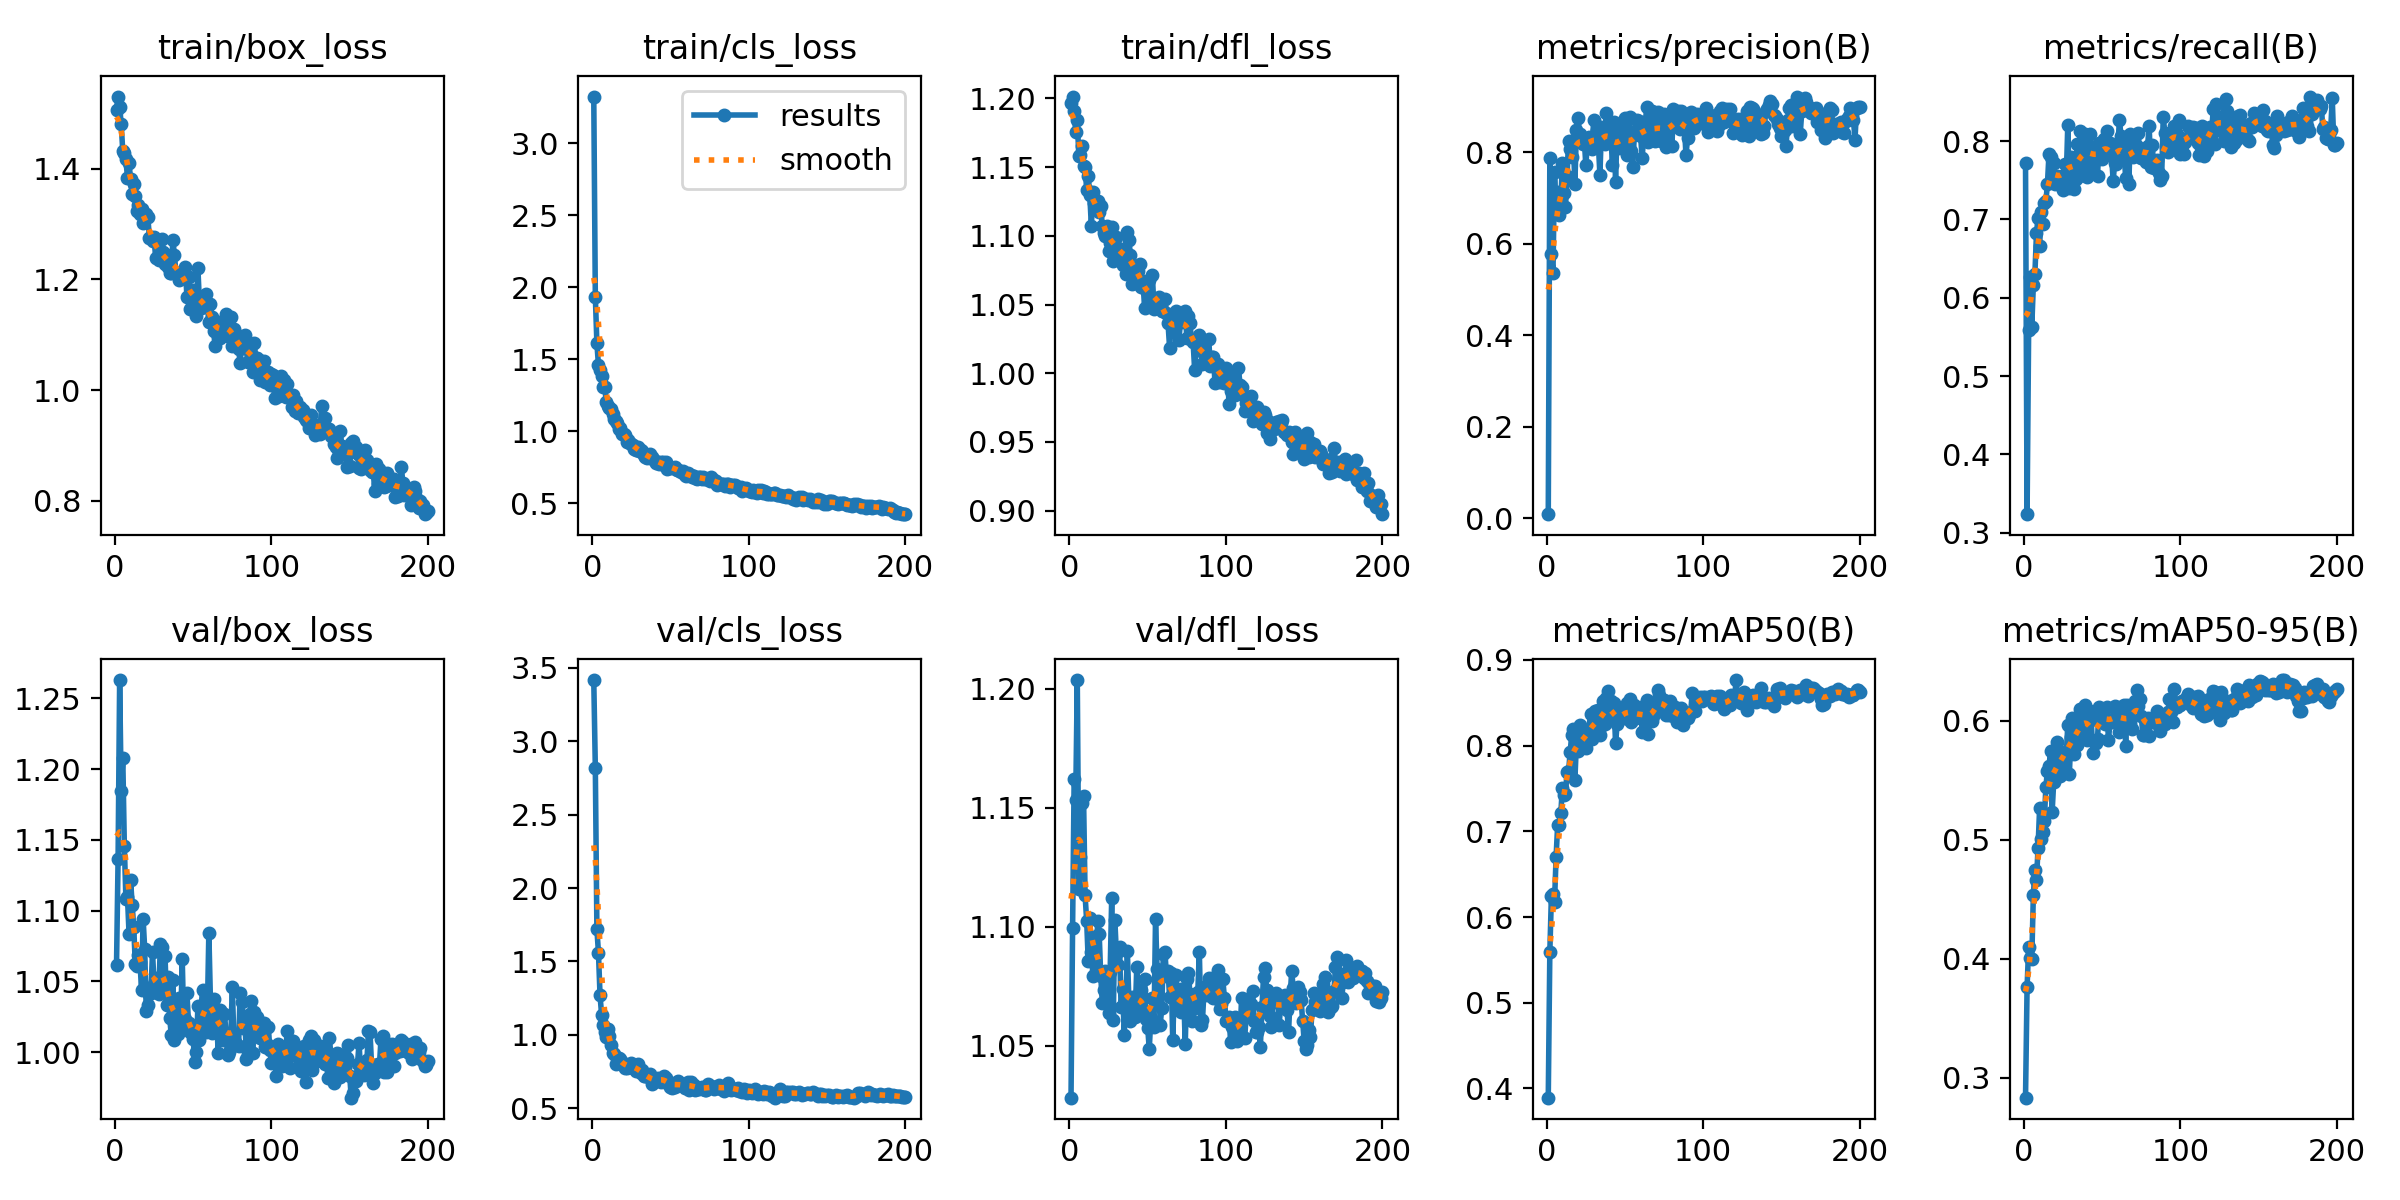

Values plotted in this chart, from the file beside it:
epoch, time, train/box_loss, train/cls_loss, train/dfl_loss, metrics/precision(B), metrics/recall(B), metrics/mAP50(B), metrics/mAP50-95(B), val/box_loss, val/cls_loss, val/dfl_loss, lr/pg0, lr/pg1, lr/pg2
1, 15.97, 1.506, 3.326, 1.197, 0.00926, 0.7722, 0.3892, 0.2832, 1.062, 3.416, 1.028, 0.0002488, 0.0002488, 0.0002488
2, 30.12, 1.531, 1.936, 1.201, 0.7875, 0.3237, 0.5591, 0.3762, 1.136, 2.817, 1.099, 0.0005026, 0.0005026, 0.0005026
3, 43.16, 1.512, 1.61, 1.191, 0.5776, 0.5594, 0.6246, 0.4096, 1.263, 1.719, 1.162, 0.0007539, 0.0007539, 0.0007539
4, 56.09, 1.481, 1.458, 1.175, 0.5354, 0.6265, 0.6272, 0.4005, 1.184, 1.56, 1.153, 0.0007576, 0.0007576, 0.0007576
5, 68.93, 1.432, 1.426, 1.184, 0.7567, 0.5631, 0.6177, 0.3998, 1.208, 1.27, 1.204, 0.0007538, 0.0007538, 0.0007538
6, 81.73, 1.429, 1.38, 1.158, 0.6707, 0.616, 0.67, 0.4533, 1.146, 1.138, 1.116, 0.00075, 0.00075, 0.00075
7, 93.94, 1.418, 1.305, 1.159, 0.7128, 0.6307, 0.7073, 0.4745, 1.108, 1.067, 1.129, 0.0007462, 0.0007462, 0.0007462
8, 107.4, 1.384, 1.305, 1.165, 0.6635, 0.6823, 0.7074, 0.4657, 1.11, 1.023, 1.152, 0.0007424, 0.0007424, 0.0007424
9, 119.6, 1.411, 1.205, 1.151, 0.6871, 0.702, 0.721, 0.493, 1.084, 0.9841, 1.155, 0.0007385, 0.0007385, 0.0007385
10, 132.4, 1.381, 1.178, 1.15, 0.7771, 0.6659, 0.7501, 0.5263, 1.122, 1.039, 1.113, 0.0007347, 0.0007347, 0.0007347
11, 144.9, 1.354, 1.162, 1.134, 0.7118, 0.7088, 0.7428, 0.501, 1.104, 0.9906, 1.103, 0.0007309, 0.0007309, 0.0007309
12, 157.5, 1.372, 1.156, 1.144, 0.6794, 0.6945, 0.7437, 0.5065, 1.088, 0.9314, 1.086, 0.0007271, 0.0007271, 0.0007271
13, 170.2, 1.351, 1.118, 1.13, 0.7487, 0.7207, 0.7692, 0.5156, 1.063, 0.8797, 1.104, 0.0007233, 0.0007233, 0.0007233
14, 183, 1.324, 1.084, 1.107, 0.8244, 0.7228, 0.7705, 0.544, 1.061, 0.8672, 1.089, 0.0007195, 0.0007195, 0.0007195
15, 195.4, 1.335, 1.073, 1.132, 0.8065, 0.7447, 0.7926, 0.5579, 1.069, 0.8014, 1.079, 0.0007157, 0.0007157, 0.0007157
16, 207.1, 1.319, 1.059, 1.124, 0.7889, 0.7836, 0.8128, 0.5616, 1.064, 0.8444, 1.095, 0.0007119, 0.0007119, 0.0007119
17, 219.5, 1.328, 1.018, 1.123, 0.8242, 0.7793, 0.8197, 0.5741, 1.044, 0.8417, 1.081, 0.0007081, 0.0007081, 0.0007081
18, 232, 1.302, 1.025, 1.125, 0.7302, 0.7515, 0.7602, 0.5229, 1.094, 0.839, 1.102, 0.0007043, 0.0007043, 0.0007043
19, 244.6, 1.317, 0.981, 1.117, 0.8492, 0.7721, 0.8025, 0.5484, 1.073, 0.8166, 1.097, 0.0007005, 0.0007005, 0.0007005
20, 257.3, 1.317, 0.9784, 1.121, 0.8743, 0.7455, 0.7934, 0.5583, 1.029, 0.789, 1.079, 0.0006967, 0.0006967, 0.0006967
21, 270.4, 1.314, 0.9757, 1.107, 0.8395, 0.7549, 0.8237, 0.5825, 1.034, 0.7724, 1.068, 0.0006929, 0.0006929, 0.0006929
22, 283.4, 1.275, 0.9277, 1.102, 0.8238, 0.7528, 0.8053, 0.5683, 1.041, 0.772, 1.073, 0.0006891, 0.0006891, 0.0006891
23, 296.5, 1.276, 0.9409, 1.1, 0.8174, 0.7525, 0.7989, 0.5531, 1.042, 0.7931, 1.081, 0.0006853, 0.0006853, 0.0006853
24, 308.8, 1.27, 0.9182, 1.107, 0.8287, 0.7549, 0.8138, 0.5619, 1.071, 0.7929, 1.068, 0.0006814, 0.0006814, 0.0006814
25, 320.6, 1.277, 0.9108, 1.089, 0.7712, 0.7374, 0.7969, 0.5739, 1.048, 0.8075, 1.064, 0.0006776, 0.0006776, 0.0006776
26, 333.6, 1.238, 0.9003, 1.094, 0.819, 0.7707, 0.8132, 0.571, 1.053, 0.772, 1.081, 0.0006738, 0.0006738, 0.0006738
27, 346.6, 1.27, 0.8727, 1.106, 0.8341, 0.7495, 0.8198, 0.5698, 1.048, 0.7876, 1.112, 0.00067, 0.00067, 0.00067
28, 359.6, 1.235, 0.8712, 1.082, 0.8207, 0.8199, 0.8371, 0.5962, 1.041, 0.7554, 1.061, 0.0006662, 0.0006662, 0.0006662
29, 372.4, 1.237, 0.8894, 1.098, 0.8075, 0.7396, 0.8082, 0.555, 1.076, 0.8021, 1.103, 0.0006624, 0.0006624, 0.0006624
30, 385.6, 1.274, 0.862, 1.099, 0.8697, 0.7797, 0.8238, 0.5863, 1.074, 0.7646, 1.088, 0.0006586, 0.0006586, 0.0006586
31, 398.4, 1.249, 0.8717, 1.089, 0.8212, 0.7729, 0.8405, 0.6026, 1.047, 0.7379, 1.084, 0.0006548, 0.0006548, 0.0006548
32, 411.2, 1.228, 0.8606, 1.088, 0.8489, 0.7389, 0.8198, 0.572, 1.068, 0.7592, 1.091, 0.000651, 0.000651, 0.000651
33, 423.3, 1.244, 0.832, 1.09, 0.8189, 0.7519, 0.8421, 0.5962, 1.034, 0.72, 1.066, 0.0006472, 0.0006472, 0.0006472
34, 435.4, 1.222, 0.8234, 1.079, 0.75, 0.7965, 0.8126, 0.5794, 1.053, 0.7188, 1.074, 0.0006434, 0.0006434, 0.0006434
35, 448.6, 1.211, 0.815, 1.086, 0.8539, 0.7556, 0.823, 0.5855, 1.024, 0.7226, 1.055, 0.0006396, 0.0006396, 0.0006396
36, 461.5, 1.211, 0.8218, 1.072, 0.8345, 0.8124, 0.8522, 0.61, 1.012, 0.7108, 1.068, 0.0006358, 0.0006358, 0.0006358
37, 474.4, 1.272, 0.8445, 1.102, 0.8173, 0.7574, 0.8257, 0.5927, 1.051, 0.7349, 1.09, 0.000632, 0.000632, 0.000632
38, 487.4, 1.244, 0.8234, 1.097, 0.8855, 0.7998, 0.8552, 0.6051, 1.009, 0.6645, 1.068, 0.0006282, 0.0006282, 0.0006282
39, 500.2, 1.212, 0.8058, 1.086, 0.8461, 0.8094, 0.8639, 0.613, 1.025, 0.6764, 1.06, 0.0006244, 0.0006244, 0.0006244
40, 513.2, 1.212, 0.7908, 1.065, 0.8463, 0.7539, 0.8345, 0.5836, 1.013, 0.6914, 1.071, 0.0006205, 0.0006205, 0.0006205
41, 526.2, 1.199, 0.7819, 1.076, 0.8417, 0.7864, 0.8519, 0.6015, 1.039, 0.6884, 1.067, 0.0006167, 0.0006167, 0.0006167
42, 538.5, 1.209, 0.7888, 1.074, 0.7709, 0.8089, 0.8445, 0.6085, 1.02, 0.7101, 1.062, 0.0006129, 0.0006129, 0.0006129
43, 550.4, 1.21, 0.7736, 1.078, 0.8654, 0.7687, 0.8497, 0.6002, 1.066, 0.6965, 1.083, 0.0006091, 0.0006091, 0.0006091
44, 563.1, 1.208, 0.7842, 1.074, 0.7353, 0.7921, 0.8025, 0.5729, 1.017, 0.6762, 1.064, 0.0006053, 0.0006053, 0.0006053
45, 575.9, 1.223, 0.7857, 1.079, 0.8516, 0.773, 0.8252, 0.5833, 1.023, 0.7089, 1.073, 0.0006015, 0.0006015, 0.0006015
46, 588.9, 1.168, 0.7624, 1.063, 0.8087, 0.7927, 0.8304, 0.5816, 1.042, 0.722, 1.073, 0.0005977, 0.0005977, 0.0005977
47, 601.6, 1.205, 0.7845, 1.067, 0.8557, 0.7556, 0.8324, 0.5845, 1.021, 0.7099, 1.063, 0.0005939, 0.0005939, 0.0005939
48, 614.4, 1.147, 0.736, 1.048, 0.8225, 0.797, 0.8405, 0.6111, 1.015, 0.674, 1.078, 0.0005901, 0.0005901, 0.0005901
49, 627.4, 1.159, 0.7446, 1.06, 0.8265, 0.7864, 0.8405, 0.6068, 1.014, 0.6645, 1.061, 0.0005863, 0.0005863, 0.0005863
50, 640, 1.181, 0.7509, 1.058, 0.8737, 0.7772, 0.8338, 0.6072, 1.009, 0.6424, 1.058, 0.0005825, 0.0005825, 0.0005825
51, 652.2, 1.173, 0.7435, 1.068, 0.7931, 0.803, 0.8492, 0.6089, 0.9931, 0.6399, 1.049, 0.0005787, 0.0005787, 0.0005787
52, 664.3, 1.134, 0.7437, 1.048, 0.7986, 0.7864, 0.8305, 0.597, 1, 0.6632, 1.061, 0.0005749, 0.0005749, 0.0005749
53, 677.1, 1.221, 0.7495, 1.072, 0.8775, 0.8131, 0.8547, 0.6111, 1.033, 0.6444, 1.07, 0.0005711, 0.0005711, 0.0005711
54, 690.1, 1.157, 0.7274, 1.047, 0.803, 0.7906, 0.8278, 0.5836, 1.009, 0.6763, 1.058, 0.0005673, 0.0005673, 0.0005673
55, 702.8, 1.149, 0.7325, 1.053, 0.7684, 0.7975, 0.8321, 0.5991, 1.031, 0.6867, 1.103, 0.0005634, 0.0005634, 0.0005634
56, 715.9, 1.153, 0.7209, 1.053, 0.8383, 0.7816, 0.8476, 0.5988, 1.044, 0.6606, 1.082, 0.0005596, 0.0005596, 0.0005596
57, 728.6, 1.151, 0.717, 1.055, 0.8465, 0.749, 0.8321, 0.6015, 1.016, 0.6637, 1.079, 0.0005558, 0.0005558, 0.0005558
58, 741.5, 1.174, 0.7223, 1.054, 0.87, 0.7724, 0.8337, 0.6121, 1.014, 0.65, 1.059, 0.000552, 0.000552, 0.000552
59, 754, 1.157, 0.6972, 1.045, 0.8673, 0.7707, 0.8427, 0.6119, 1.025, 0.6367, 1.066, 0.0005482, 0.0005482, 0.0005482
60, 766.2, 1.124, 0.6857, 1.045, 0.8353, 0.791, 0.845, 0.6016, 1.085, 0.6593, 1.089, 0.0005444, 0.0005444, 0.0005444
... 140 more rows
